Dataset: dataset (GitHub, ananya-byte/AlzheimerDataset). Classes: mild dementia, moderate dementia, non-demented, very mild dementia.

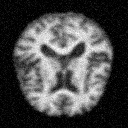
Label: mild dementia

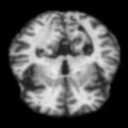
Label: very mild dementia

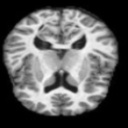
Label: non-demented

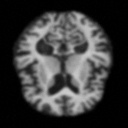
Label: mild dementia

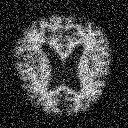
Label: moderate dementia

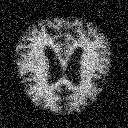
Label: moderate dementia
